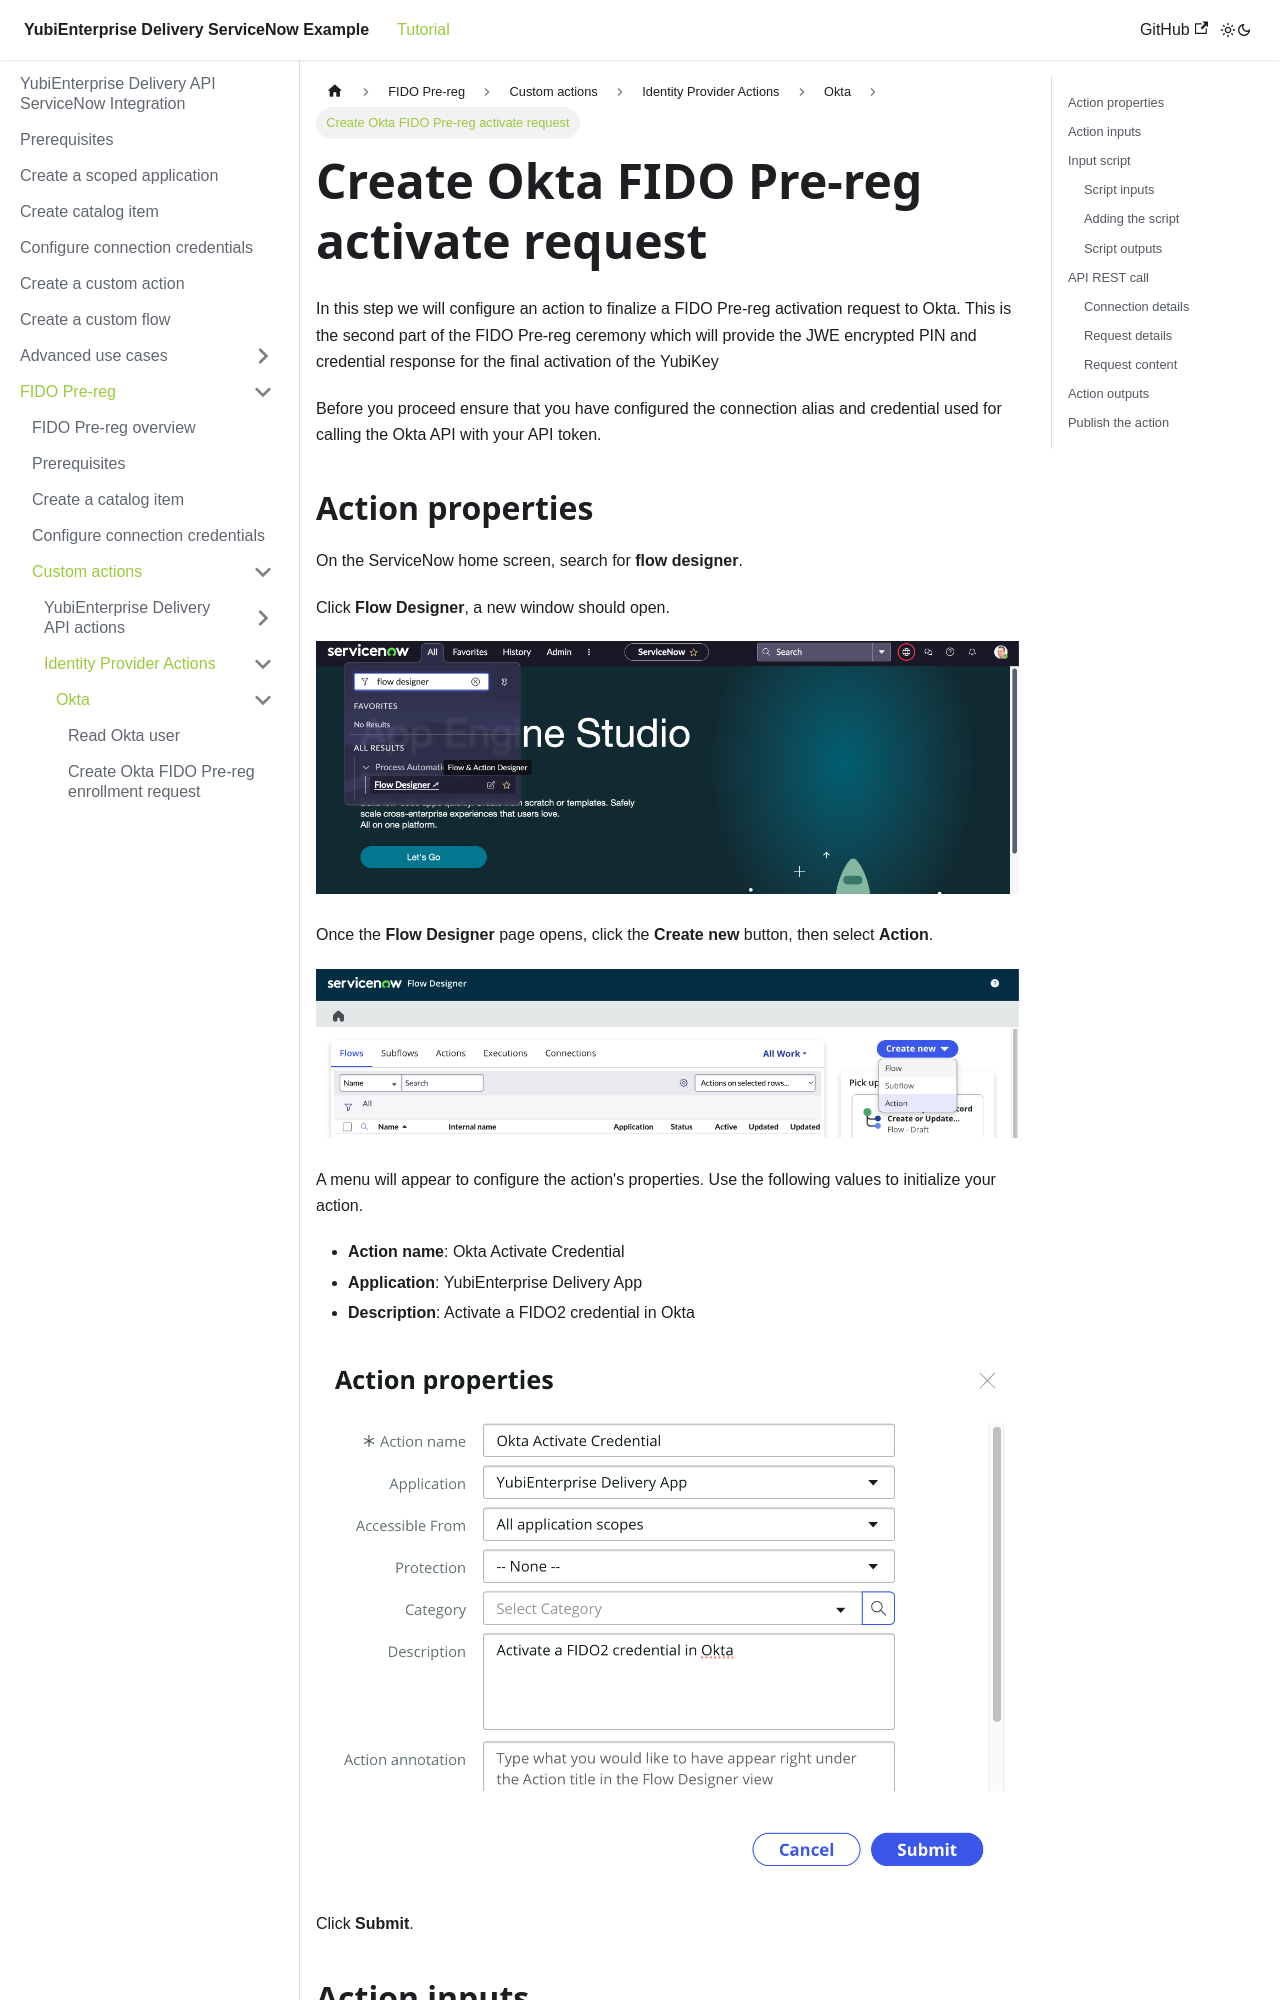

repository: YubicoLabs/yed-spoke-example · page: docs/fido-pre-reg/actions/IdentityProviders/okta/okta_activate.html · generator: docusaurus

---
sidebar_position: 3
---

# Create Okta FIDO Pre-reg activate request

In this step we will configure an action to finalize a FIDO Pre-reg activation request to Okta. This is the second part of the FIDO Pre-reg ceremony which will provide the JWE encrypted PIN and credential response for the final activation of the YubiKey

Before you proceed ensure that you have configured the connection alias and credential used for calling the Okta API with your API token.

## Action properties

On the ServiceNow home screen, search for **flow designer**.

Click **Flow Designer**, a new window should open.

![Configuration menu](/img/actions_1.png)

Once the **Flow Designer** page opens, click the **Create new** button, then select **Action**.

![Configuration menu](/img/actions_2.png)

A menu will appear to configure the action's properties. Use the following values to initialize your action.

- **Action name**: Okta Activate Credential
- **Application**: YubiEnterprise Delivery App
- **Description**: Activate a FIDO2 credential in Okta

![Configuration menu](/img/pre-reg/pr-50.png)

Click **Submit**.
